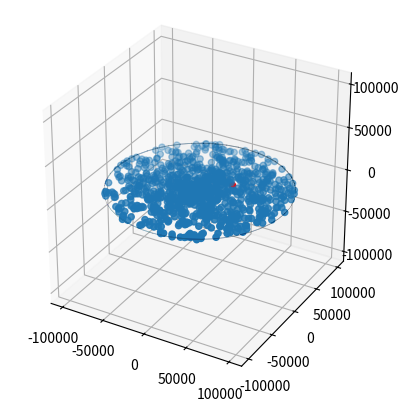

Reproduce this figure in Python.
######################################################################################################
#Generates a model of the Milky Way for white dwarf binaries
######################################################################################################

from mpl_toolkits.mplot3d import Axes3D
import numpy as np
from matplotlib import cm
import random
import matplotlib.pyplot as plt

#function of plot the cylinder defined as MW
def data_for_cylinder_along_z(center_x,center_y,radius,height_z):
    z = np.linspace(0, height_z, 50)
    theta = np.linspace(0, 2*np.pi, 50)
    theta_grid, z_grid=np.meshgrid(theta, z)
    x_grid = radius*np.cos(theta_grid) + center_x
    y_grid = radius*np.sin(theta_grid) + center_y
    return x_grid,y_grid,z_grid

#Define Milky Way parameters
h0=1000			#height of MW
r0=100000  		#radius of MW
N=1000			#number of binary WDs

#Sun's parameters
rhoS=25000
thetaS=0.0
zS=500

#Initialise coordinates
theta=np.zeros((N,1))
rho=np.zeros((N,1))
z=np.zeros((N,1))
x=np.zeros((N,1))
y=np.zeros((N,1))


#Generate random coordinates
for i in np.arange(N):
    theta[i]=random.uniform(0, 2*np.pi)
    rho[i]=random.uniform(0,r0)
    z[i]=random.uniform(0,h0)
    
x=rho*np.cos(theta)	#x coordinates of WDs
y=rho*np.sin(theta)	#y coordinates of WD
xS=rhoS*np.cos(thetaS)	#x coordinate of Sun
yS=rhoS*np.cos(thetaS)	#y coordinate of Sun

#Setting another coordinate system in spherical coordinates where the Sun in the origin
d=np.sqrt((z-zS)**2 + rho**2 +rhoS**2 - 2*rho*rhoS*np.cos(theta - thetaS))	#distance to WD (r in classical spherical coordinates)
phi= np.pi - (np.arcsin(rho*np.sin(theta - thetaS)/d)-thetaS)	#azimuth angle to WD
theta2= np.arcsin((z-zS)/d)	#polar angle to WD

#Plot 3D graph
fig = plt.figure()
ax = fig.add_subplot(111, projection='3d')
ax.set_aspect('equal')
ax.scatter(x, y, z)
ax.scatter(xS, yS, zS, color = 'red')

#Making axes same length
max_range = np.array([x.max()-x.min(), y.max()-y.min(), z.max()-z.min()]).max()
Xb = 0.5*max_range*np.mgrid[-1:2:2,-1:2:2,-1:2:2][0].flatten() + 0.5*(x.max()+x.min())
Yb = 0.5*max_range*np.mgrid[-1:2:2,-1:2:2,-1:2:2][1].flatten() + 0.5*(y.max()+y.min())
Zb = 0.5*max_range*np.mgrid[-1:2:2,-1:2:2,-1:2:2][2].flatten() + 0.5*(z.max()+z.min())

for xb, yb, zb in zip(Xb, Yb, Zb):
   ax.plot([xb], [yb], [zb], 'w')

#Adding cyclinder defined as Milky Way
Xc,Yc,Zc = data_for_cylinder_along_z(0,0,r0,h0)
ax.plot_surface(Xc, Yc, Zc, alpha=0.5)

plt.show()

exit()
